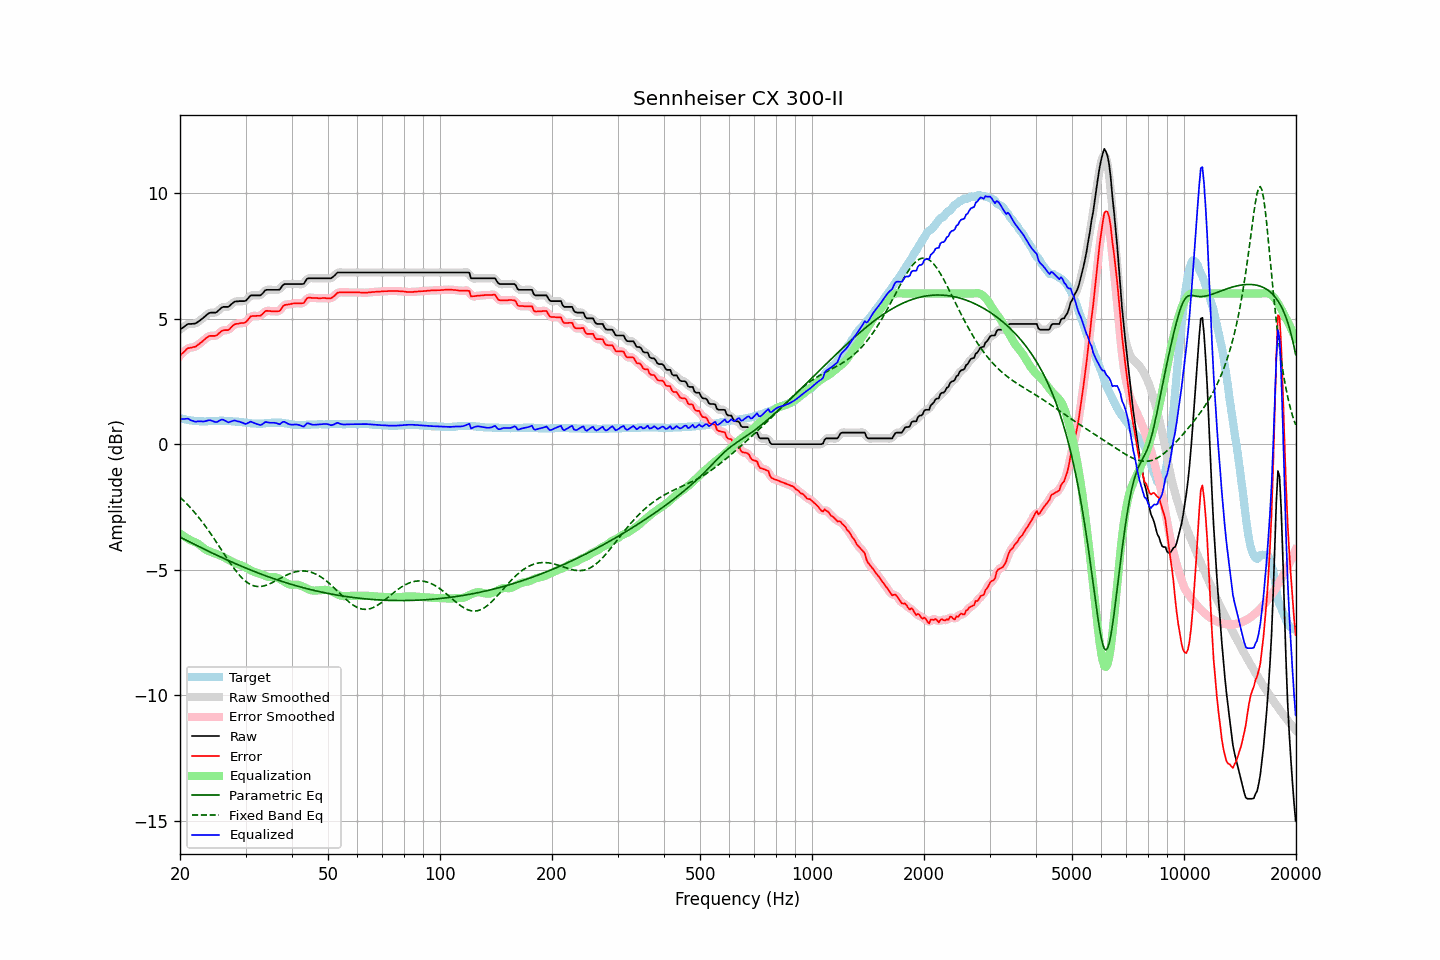

Source data for this figure (header and first rows):
frequency, raw, error, smoothed, error_smoothed, equalization, parametric_eq, fixed_band_eq, equalized_raw, equalized_smoothed, target
20.00, 4.56, 3.53, 4.55, 3.52, -3.56, -3.71, -2.12, 1.00, 0.99, 1.03
20.20, 4.61, 3.60, 4.61, 3.59, -3.61, -3.74, -2.18, 1.00, 1.01, 1.01
20.40, 4.65, 3.65, 4.66, 3.66, -3.65, -3.77, -2.24, 1.00, 1.01, 1.00
20.61, 4.70, 3.70, 4.70, 3.71, -3.69, -3.80, -2.30, 1.01, 1.01, 1.00
20.81, 4.75, 3.78, 4.75, 3.77, -3.73, -3.83, -2.36, 1.02, 1.01, 0.97
21.02, 4.79, 3.83, 4.78, 3.81, -3.77, -3.87, -2.43, 1.02, 1.01, 0.96
21.23, 4.79, 3.84, 4.79, 3.84, -3.81, -3.90, -2.50, 0.98, 0.98, 0.95
21.44, 4.79, 3.85, 4.80, 3.85, -3.85, -3.93, -2.57, 0.94, 0.95, 0.94
21.66, 4.80, 3.86, 4.79, 3.86, -3.87, -3.96, -2.64, 0.93, 0.92, 0.93
21.87, 4.80, 3.88, 4.81, 3.88, -3.90, -3.99, -2.72, 0.90, 0.91, 0.92
22.09, 4.82, 3.90, 4.83, 3.91, -3.93, -4.03, -2.79, 0.89, 0.90, 0.92
22.31, 4.87, 3.96, 4.86, 3.95, -3.96, -4.06, -2.87, 0.91, 0.90, 0.91
22.54, 4.91, 3.99, 4.91, 4.00, -4.00, -4.09, -2.95, 0.91, 0.91, 0.91
22.76, 4.96, 4.06, 4.96, 4.05, -4.05, -4.12, -3.03, 0.91, 0.91, 0.90
22.99, 5.01, 4.10, 5.01, 4.10, -4.11, -4.15, -3.11, 0.90, 0.90, 0.91
23.22, 5.06, 4.16, 5.06, 4.16, -4.16, -4.18, -3.20, 0.90, 0.91, 0.90
23.45, 5.12, 4.22, 5.12, 4.21, -4.20, -4.21, -3.29, 0.92, 0.92, 0.90
23.69, 5.17, 4.25, 5.17, 4.26, -4.24, -4.25, -3.38, 0.93, 0.93, 0.91
23.92, 5.22, 4.31, 5.21, 4.30, -4.27, -4.28, -3.47, 0.95, 0.95, 0.91
24.16, 5.24, 4.32, 5.24, 4.31, -4.29, -4.31, -3.56, 0.95, 0.95, 0.92
24.40, 5.24, 4.32, 5.24, 4.32, -4.31, -4.34, -3.65, 0.93, 0.93, 0.92
24.65, 5.24, 4.32, 5.24, 4.31, -4.34, -4.37, -3.75, 0.90, 0.90, 0.92
24.89, 5.24, 4.32, 5.25, 4.32, -4.36, -4.40, -3.84, 0.88, 0.89, 0.92
25.14, 5.27, 4.35, 5.28, 4.35, -4.39, -4.43, -3.94, 0.88, 0.89, 0.92
25.39, 5.33, 4.41, 5.33, 4.40, -4.41, -4.46, -4.04, 0.92, 0.92, 0.93
25.65, 5.39, 4.45, 5.39, 4.46, -4.44, -4.49, -4.14, 0.95, 0.95, 0.93
25.91, 5.45, 4.51, 5.44, 4.51, -4.47, -4.52, -4.24, 0.98, 0.97, 0.93
26.16, 5.47, 4.54, 5.47, 4.53, -4.50, -4.55, -4.33, 0.97, 0.97, 0.93
26.43, 5.47, 4.55, 5.47, 4.54, -4.53, -4.58, -4.43, 0.94, 0.94, 0.92
26.69, 5.47, 4.55, 5.47, 4.54, -4.57, -4.61, -4.53, 0.90, 0.90, 0.92
26.96, 5.47, 4.55, 5.48, 4.56, -4.60, -4.63, -4.62, 0.87, 0.88, 0.92
27.23, 5.52, 4.59, 5.52, 4.60, -4.64, -4.66, -4.72, 0.88, 0.89, 0.92
27.50, 5.58, 4.66, 5.58, 4.66, -4.67, -4.69, -4.81, 0.91, 0.91, 0.91
27.77, 5.63, 4.73, 5.63, 4.72, -4.70, -4.72, -4.90, 0.93, 0.93, 0.90
28.05, 5.68, 4.78, 5.67, 4.77, -4.73, -4.75, -4.99, 0.95, 0.94, 0.90
28.33, 5.69, 4.80, 5.69, 4.79, -4.76, -4.78, -5.07, 0.93, 0.93, 0.89
28.62, 5.69, 4.80, 5.70, 4.81, -4.79, -4.80, -5.15, 0.90, 0.91, 0.89
28.90, 5.70, 4.82, 5.70, 4.81, -4.81, -4.83, -5.22, 0.89, 0.89, 0.88
29.19, 5.70, 4.83, 5.70, 4.82, -4.83, -4.86, -5.29, 0.87, 0.87, 0.87
29.48, 5.70, 4.83, 5.70, 4.82, -4.85, -4.89, -5.36, 0.85, 0.84, 0.87
29.78, 5.70, 4.84, 5.70, 4.84, -4.88, -4.91, -5.42, 0.82, 0.82, 0.86
30.08, 5.72, 4.86, 5.73, 4.87, -4.92, -4.94, -5.47, 0.80, 0.82, 0.85
30.38, 5.79, 4.93, 5.79, 4.94, -4.95, -4.97, -5.52, 0.83, 0.84, 0.85
30.68, 5.86, 5.02, 5.86, 5.01, -4.99, -4.99, -5.56, 0.87, 0.86, 0.84
30.99, 5.93, 5.09, 5.91, 5.07, -5.03, -5.02, -5.60, 0.90, 0.88, 0.83
31.30, 5.93, 5.11, 5.93, 5.10, -5.06, -5.04, -5.63, 0.87, 0.87, 0.82
31.61, 5.93, 5.11, 5.94, 5.11, -5.09, -5.07, -5.65, 0.84, 0.85, 0.82
31.93, 5.93, 5.11, 5.93, 5.11, -5.11, -5.09, -5.66, 0.82, 0.82, 0.82
32.24, 5.93, 5.12, 5.93, 5.11, -5.13, -5.12, -5.67, 0.80, 0.80, 0.81
32.57, 5.93, 5.12, 5.93, 5.11, -5.15, -5.14, -5.68, 0.78, 0.78, 0.81
32.89, 5.93, 5.12, 5.94, 5.13, -5.17, -5.17, -5.67, 0.76, 0.77, 0.81
33.22, 5.98, 5.17, 5.99, 5.17, -5.19, -5.19, -5.67, 0.79, 0.79, 0.81
33.55, 6.05, 5.23, 6.05, 5.23, -5.22, -5.22, -5.65, 0.83, 0.83, 0.82
33.89, 6.13, 5.30, 6.11, 5.28, -5.25, -5.24, -5.64, 0.88, 0.86, 0.83
34.23, 6.15, 5.32, 6.15, 5.31, -5.27, -5.26, -5.61, 0.88, 0.87, 0.83
34.57, 6.15, 5.31, 6.16, 5.31, -5.29, -5.29, -5.59, 0.86, 0.87, 0.84
34.92, 6.15, 5.31, 6.15, 5.30, -5.30, -5.31, -5.56, 0.85, 0.86, 0.84
35.27, 6.15, 5.30, 6.15, 5.30, -5.30, -5.33, -5.53, 0.85, 0.85, 0.85
35.62, 6.15, 5.30, 6.15, 5.30, -5.30, -5.35, -5.50, 0.85, 0.85, 0.85
35.97, 6.15, 5.30, 6.15, 5.29, -5.30, -5.38, -5.47, 0.85, 0.85, 0.85
... 635 more rows
